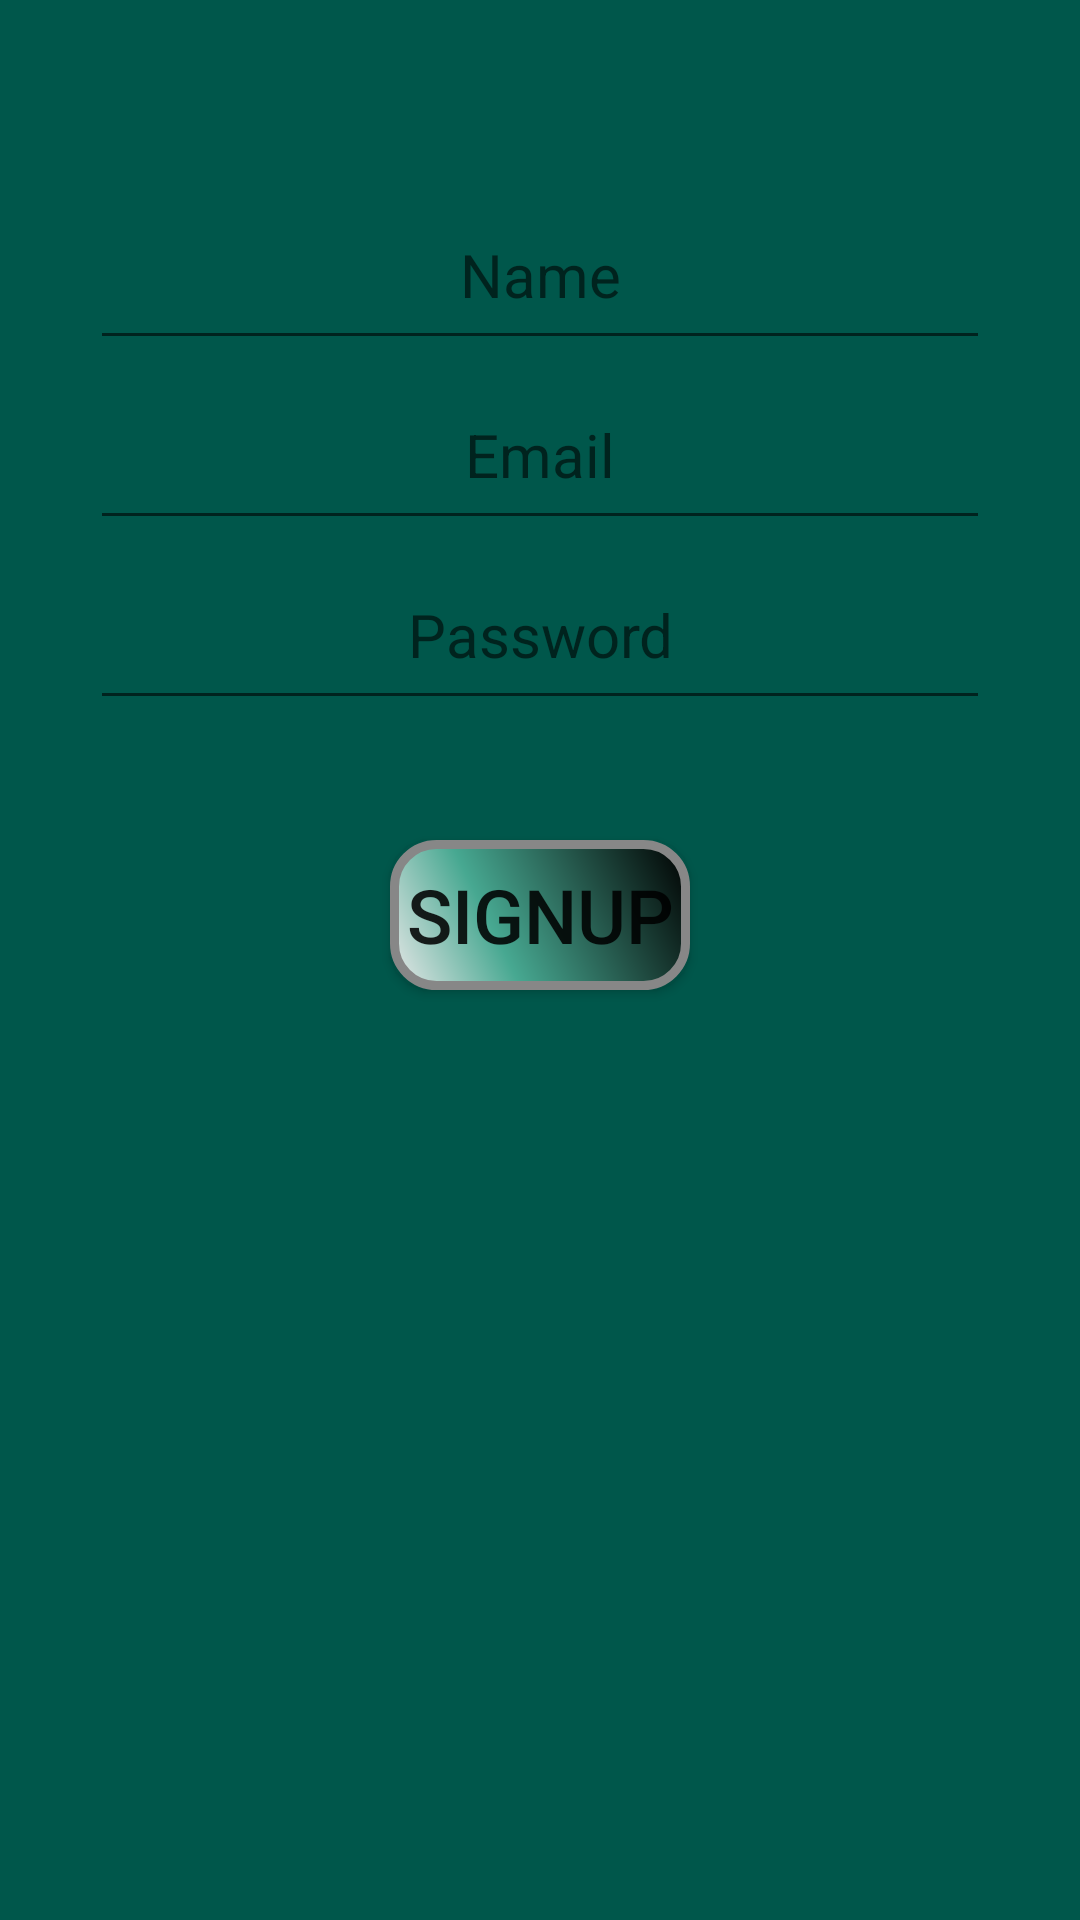

Android layout source for this screen:
<!-- AndroidManifest.xml: application theme AppTheme -->
<!-- res/layout/activity_sign_up.xml -->
<?xml version="1.0" encoding="utf-8"?>
<LinearLayout xmlns:android="http://schemas.android.com/apk/res/android"
    xmlns:app="http://schemas.android.com/apk/res-auto"
    xmlns:tools="http://schemas.android.com/tools"
    android:layout_width="match_parent"
    android:layout_height="match_parent"
    android:padding="30dp"
    android:orientation="vertical"
    android:background="@color/colorPrimaryDark"
    tools:context=".SignUp">

    <EditText
        android:id="@+id/Name"
        android:layout_marginTop="30dp"
        android:layout_width="match_parent"
        android:layout_height="60dp"
        android:hint="Name"
        android:textSize="20sp"
        android:textAlignment="center"
        />

    <EditText
        android:id="@+id/email"
        android:layout_width="match_parent"
        android:layout_height="60dp"
        android:hint="Email"
        android:textSize="20sp"
        android:textAlignment="center"
        />

    <EditText
        android:id="@+id/password"
        android:layout_width="match_parent"
        android:layout_height="60dp"
        android:hint="Password"
        android:textSize="20sp"
        android:textAlignment="center"
        android:inputType="textPassword"
        />

    <Button
        android:layout_gravity="center"
        android:id="@+id/signup"
        android:text="Signup"
        android:layout_marginTop="40dp"
        android:layout_width="100dp"
        android:layout_height="50dp"
        android:background="@drawable/buttonshape"
        android:textSize="25sp"
        />

    <ProgressBar
        android:id="@+id/progress"
        android:visibility="gone"
        android:layout_gravity="center"
        android:layout_marginTop="50dp"
        android:layout_width="wrap_content"
        android:layout_height="wrap_content" />

</LinearLayout>
<!-- resources referenced by this layout -->
<resources>
  <color name="colorPrimaryDark">#00574B</color>
  <!-- drawable buttonshape (drawable) -->
  <?xml version="1.0" encoding="utf-8"?>
  <shape xmlns:android="http://schemas.android.com/apk/res/android" android:shape="rectangle" >
      <corners
          android:radius="14dp"
          />
      <gradient
          android:angle="45"
          android:centerX="35%"
          android:centerColor="#47A891"
          android:startColor="#E8E8E8"
          android:endColor="#000000"
          android:type="linear"
          />
      <padding
          android:left="0dp"
          android:top="0dp"
          android:right="0dp"
          android:bottom="0dp"
          />
      <size
          android:width="120dp"
          android:height="50dp"
          />
      <stroke
          android:width="3dp"
          android:color="#878787"
          />
  </shape>
  <style name="AppTheme" parent="Theme.AppCompat.Light.DarkActionBar">
          
          <item name="colorPrimary">@color/colorPrimary</item>
          <item name="colorPrimaryDark">@color/colorPrimaryDark</item>
          <item name="colorAccent">@color/colorAccent</item>
      </style>
  <color name="colorPrimary">#008577</color>
  <color name="colorAccent">#D81B60</color>
</resources>
